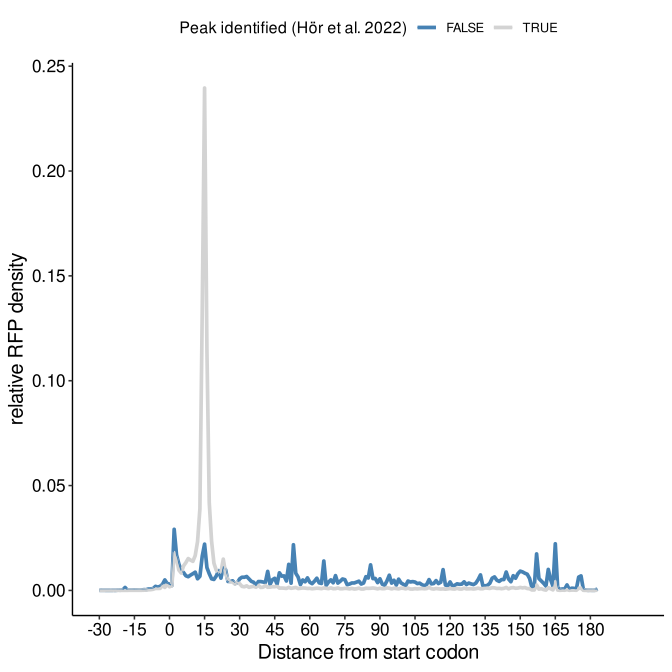

Data behind this chart, as committed beside it:
, peak_found, distance_to_start, reads_norm
1, FALSE, -58, 6.141067464005e-06
2, FALSE, -57, 0
3, FALSE, -55, 6.25312362283683e-07
4, FALSE, -54, 0
5, FALSE, -49, 6.04128856310757e-07
6, FALSE, -48, 1.23562472787091e-06
7, FALSE, -47, 1.66091053846296e-06
8, FALSE, -46, 4.98934398095389e-07
9, FALSE, -45, 2.56817097694939e-06
10, FALSE, -44, 5.21249885201991e-06
11, FALSE, -43, 3.30527520291035e-06
12, FALSE, -42, 2.86707882335316e-06
13, FALSE, -41, 4.4608035388469e-06
14, FALSE, -40, 1.05362260705008e-05
15, FALSE, -39, 1.07467596012614e-05
16, FALSE, -38, 3.07102941008482e-05
17, FALSE, -37, 9.46290848773505e-06
18, FALSE, -36, 2.47163243438087e-05
19, FALSE, -35, 2.36748418604147e-05
20, FALSE, -34, 4.05514787685711e-05
21, FALSE, -33, 9.36863689945449e-05
22, FALSE, -32, 7.56852409776591e-05
23, FALSE, -31, 8.75789717358905e-05
24, FALSE, -30, 6.37869573613878e-05
25, FALSE, -29, 6.8283266211564e-05
26, FALSE, -28, 5.83037554439864e-05
27, FALSE, -27, 3.84004403460307e-05
28, FALSE, -26, 4.03015802198844e-05
29, FALSE, -25, 2.83263817269355e-05
30, FALSE, -24, 5.3673803006222e-05
31, FALSE, -23, 3.31179631184651e-05
32, FALSE, -22, 0.0001272
33, FALSE, -21, 0.0001002
34, FALSE, -20, 0.0001969
35, FALSE, -19, 0.001414
36, FALSE, -18, 0.0001495
37, FALSE, -17, 0.0001454
38, FALSE, -16, 0.000146
39, FALSE, -15, 0.0002102
40, FALSE, -14, 0.0002074
41, FALSE, -13, 0.0001493
42, FALSE, -12, 0.0002052
43, FALSE, -11, 0.0003558
44, FALSE, -10, 0.0003486
45, FALSE, -9, 0.0006863
46, FALSE, -8, 0.0007141
47, FALSE, -7, 0.0008941
48, FALSE, -6, 0.001944
49, FALSE, -5, 0.001587
50, FALSE, -4, 0.001953
51, FALSE, -3, 0.002912
52, FALSE, -2, 0.005007
53, FALSE, -1, 0.003331
54, FALSE, 0, 0.003004
55, FALSE, 1, 0.002302
56, FALSE, 2, 0.02914
57, FALSE, 3, 0.01696
58, FALSE, 4, 0.01264
59, FALSE, 5, 0.009571
60, FALSE, 6, 0.008541
... 419 more rows
